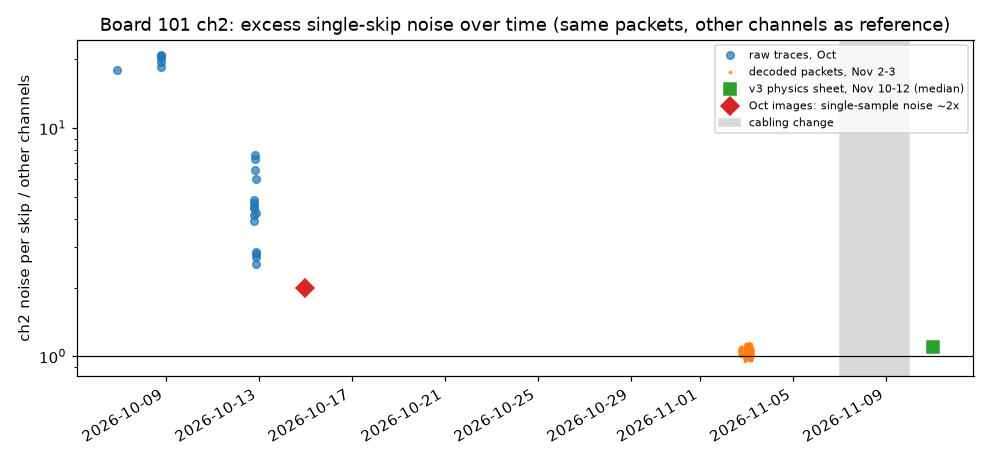

Values plotted in this chart, from the file beside it:
t, ratio, src
2026-10-06 22:12:04.000000, 18.05, raw traces, Oct
2026-10-08 18:54:49.000000, 20.85, raw traces, Oct
2026-10-08 18:54:53.000000, 20.63, raw traces, Oct
2026-10-08 18:54:57.000000, 20.35, raw traces, Oct
2026-10-08 18:55:01.000000, 18.6, raw traces, Oct
2026-10-08 18:56:32.000000, 19.43, raw traces, Oct
2026-10-12 18:56:06.000000, 3.907, raw traces, Oct
2026-10-12 18:56:39.000000, 4.174, raw traces, Oct
2026-10-12 18:57:12.000000, 4.695, raw traces, Oct
2026-10-12 19:15:07.000000, 4.822, raw traces, Oct
2026-10-12 19:15:43.000000, 4.527, raw traces, Oct
2026-10-12 19:16:20.000000, 4.461, raw traces, Oct
2026-10-12 20:40:44.000000, 6.583, raw traces, Oct
2026-10-12 20:41:20.000000, 7.296, raw traces, Oct
2026-10-12 20:41:57.000000, 7.639, raw traces, Oct
2026-10-12 20:59:55.000000, 2.819, raw traces, Oct
2026-10-12 21:00:32.000000, 2.87, raw traces, Oct
2026-10-12 21:01:09.000000, 2.719, raw traces, Oct
2026-10-12 21:09:23.000000, 5.977, raw traces, Oct
2026-10-12 21:10:00.000000, 4.228, raw traces, Oct
2026-10-12 21:10:37.000000, 2.543, raw traces, Oct
2026-11-02 17:12:03.470380, 1.045, decoded packets, Nov 2-3
2026-11-02 17:12:03.470380, 1.088, decoded packets, Nov 2-3
2026-11-02 17:12:03.470380, 1.06, decoded packets, Nov 2-3
2026-11-02 17:12:03.470380, 1.058, decoded packets, Nov 2-3
2026-11-02 17:12:03.470380, 1.012, decoded packets, Nov 2-3
2026-11-02 17:12:03.470380, 1.065, decoded packets, Nov 2-3
2026-11-02 17:12:03.470380, 1.051, decoded packets, Nov 2-3
2026-11-02 17:12:03.470380, 1.023, decoded packets, Nov 2-3
2026-11-02 17:12:03.470380, 1.056, decoded packets, Nov 2-3
2026-11-02 17:12:03.470380, 1.032, decoded packets, Nov 2-3
2026-11-02 17:12:03.470380, 1.071, decoded packets, Nov 2-3
2026-11-02 17:12:03.470380, 1.031, decoded packets, Nov 2-3
2026-11-02 17:12:03.470380, 1.055, decoded packets, Nov 2-3
2026-11-02 17:12:03.470380, 1.074, decoded packets, Nov 2-3
2026-11-02 17:12:03.470380, 1.069, decoded packets, Nov 2-3
2026-11-02 18:03:28.369517, 1.029, decoded packets, Nov 2-3
2026-11-02 18:03:28.369517, 1.034, decoded packets, Nov 2-3
2026-11-02 18:03:28.369517, 1.091, decoded packets, Nov 2-3
2026-11-02 18:03:28.369517, 1.005, decoded packets, Nov 2-3
2026-11-02 18:03:28.369517, 1.096, decoded packets, Nov 2-3
2026-11-02 18:03:28.369517, 1.091, decoded packets, Nov 2-3
2026-11-02 18:03:28.369517, 1.096, decoded packets, Nov 2-3
2026-11-02 18:03:28.369517, 1.019, decoded packets, Nov 2-3
2026-11-02 18:03:28.369517, 1.075, decoded packets, Nov 2-3
2026-11-02 21:42:33.388488, 1.094, decoded packets, Nov 2-3
2026-11-02 21:42:33.388488, 1.029, decoded packets, Nov 2-3
2026-11-02 21:42:33.388488, 1.026, decoded packets, Nov 2-3
2026-11-02 21:42:33.388488, 1.046, decoded packets, Nov 2-3
2026-11-02 21:42:33.388488, 1.064, decoded packets, Nov 2-3
2026-11-02 21:42:33.388488, 1.032, decoded packets, Nov 2-3
2026-11-02 21:42:33.388488, 1.047, decoded packets, Nov 2-3
2026-11-02 21:42:33.388488, 1.034, decoded packets, Nov 2-3
2026-11-02 21:42:33.388488, 1.011, decoded packets, Nov 2-3
2026-11-02 21:42:33.388488, 1.027, decoded packets, Nov 2-3
2026-11-02 21:52:44.787002, 0.9755, decoded packets, Nov 2-3
2026-11-02 21:52:44.787002, 1.058, decoded packets, Nov 2-3
2026-11-02 21:52:44.787002, 1.059, decoded packets, Nov 2-3
2026-11-02 21:52:44.787002, 1.032, decoded packets, Nov 2-3
2026-11-02 21:52:44.787002, 1.022, decoded packets, Nov 2-3
... 494 more rows
